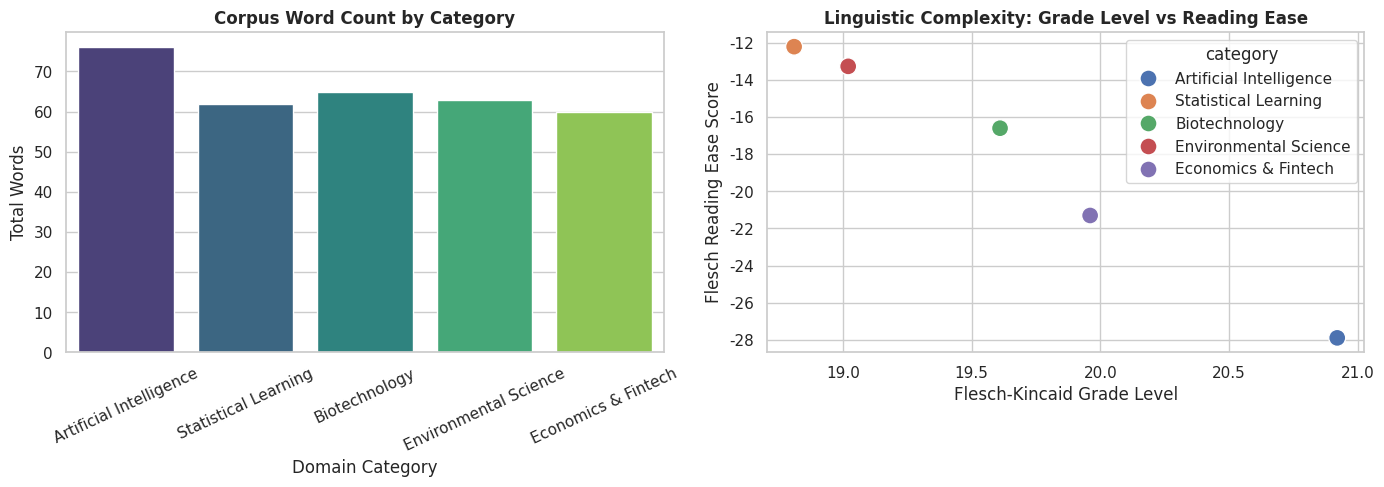
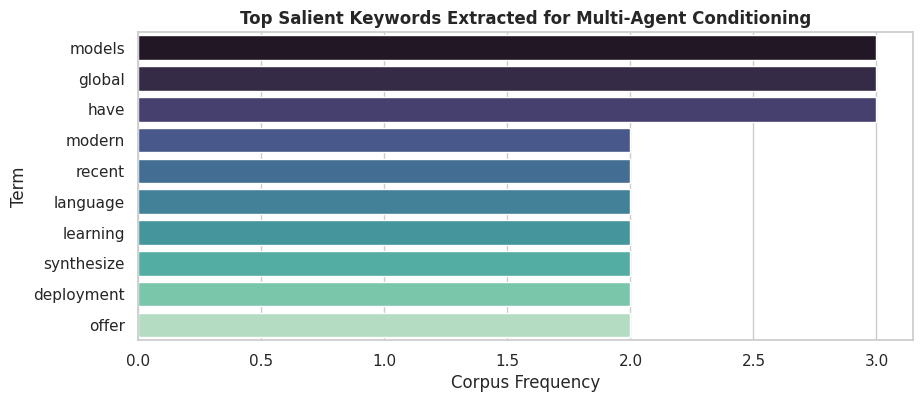

Write the Python code that produced these figures, in order.
import re
import math
import string
import numpy as np
import pandas as pd
import matplotlib.pyplot as plt
import seaborn as sns
from collections import Counter

# Set visual style for aesthetic statistical plots
sns.set_theme(style="whitegrid", palette="deep")
plt.rcParams["figure.figsize"] = (10, 5)
plt.rcParams["figure.dpi"] = 150
print("✓ Libraries successfully imported.")

sample_corpus = [
    {
        "topic_id": "TECH_01",
        "category": "Artificial Intelligence",
        "raw_text": """Artificial intelligence is fundamentally restructuring modern computational workflows. Recent breakthroughs in Large Language Models (LLMs) and diffusion transformers demonstrate that statistical learning algorithms can synthesize multimodal artifacts with human-level fidelity. However, deployment at scale introduces severe bottlenecks in inference latency and memory bandwidth. Groq LPUs and specialized silicon architectures offer deterministic execution schedules, mitigating traditional GPU contention. Content automation platforms leverage these accelerators to transform dry technical documentation into viral multi-platform micro-content in under 30 seconds."""
    },
    {
        "topic_id": "TECH_02",
        "category": "Statistical Learning",
        "raw_text": """Uncertainty quantification remains a pillar of robust machine learning. When language models hallucinate, their predictive entropy surges across out-of-distribution prompts. By utilizing conformal prediction bounds and semantic entropy clustering, data scientists can guarantee a formal mathematical coverage guarantee on extracted factual claims. Furthermore, sequential decision-making models such as Contextual Multi-Armed Bandits (LinUCB) allow production systems to select optimal creative narrative hooks dynamically."""
    },
    {
        "topic_id": "HEALTH_01",
        "category": "Biotechnology",
        "raw_text": """The human microbiome plays a decisive role in metabolic regulation and neurological signaling. Trillions of microorganisms inhabiting the gut synthesize neurotransmitters, including serotonin and dopamine, impacting mood and cognitive stamina. Recent nutritional studies confirm that a diet rich in prebiotic fiber substantially reduces systemic inflammation and enhances mitochondrial efficiency. Modern educational campaigns must distill these intricate biochemical pathways into clear visual narratives for public awareness."""
    },
    {
        "topic_id": "CLIMATE_01",
        "category": "Environmental Science",
        "raw_text": """Global sea surface temperatures have reached historic anomalies over the past decade. Ocean acidification caused by anthropogenic carbon absorption poses existential risks to marine calcifying organisms, notably coral reefs and mollusks. Renewable energy deployment must accelerate alongside grid-scale battery storage solutions to curtail global warming below critical thresholds. Visual communication engines have the power to translate complex climate datasets into compelling video documentaries."""
    },
    {
        "topic_id": "FIN_01",
        "category": "Economics & Fintech",
        "raw_text": """Central banking monetary policy continues to navigate complex inflation dynamics. Quantitative easing cycles followed by rapid benchmark rate hikes have stressed global debt markets and sovereign liquidity. Meanwhile, decentralized finance protocols offer programmable automated market makers, yet struggle with smart contract vulnerability surfaces. Financial literacy creators utilize omnichannel repurposing engines to educate retail investors on risk management and asset diversification."""
    }
]

df = pd.DataFrame(sample_corpus)
print(f"Loaded dataset with {len(df)} topics.")
df.head()

def clean_and_sanitize_text(text: str) -> str:
    """Cleans raw web input, removing unwanted markup, symbols, and formatting artifacts."""
    # Remove URL hyperlinks
    text = re.sub(r'http\S+|www.\S+', '', text)
    # Remove HTML tags
    text = re.sub(r'<.*?>', '', text)
    # Normalize multiple whitespace and line breaks
    text = re.sub(r'\s+', ' ', text).strip()
    return text

def extract_sentences(text: str) -> list:
    """Segment text into sentence units for 6-beat video script chunking."""
    sentences = re.split(r'(?<=[.!?])\s+', text)
    return [s.strip() for s in sentences if len(s.strip()) > 3]

# Apply preprocessing
df["cleaned_text"] = df["raw_text"].apply(clean_and_sanitize_text)
df["sentences"] = df["cleaned_text"].apply(extract_sentences)
df["sentence_count"] = df["sentences"].apply(len)
df["word_count"] = df["cleaned_text"].apply(lambda x: len(x.split()))
df["char_count"] = df["cleaned_text"].apply(len)
df["avg_word_length"] = df["cleaned_text"].apply(lambda x: np.mean([len(w) for w in x.split()]))

df[["topic_id", "category", "word_count", "sentence_count", "avg_word_length"]]

def count_syllables(word: str) -> int:
    word = word.lower()
    count = len(re.findall(r'[aeiouy]+', word))
    if word.endswith('e') and not word.endswith('le') and len(word) > 2:
        count = max(1, count - 1)
    return max(1, count)

def calculate_readability(text: str) -> dict:
    words = text.split()
    sentences = extract_sentences(text)
    if not words or not sentences:
        return {"reading_ease": 0.0, "grade_level": 0.0}
    
    total_words = len(words)
    total_sentences = len(sentences)
    total_syllables = sum(count_syllables(w) for w in words)
    
    # Standard Flesch Reading Ease formula
    fre = 206.835 - 1.015 * (total_words / total_sentences) - 84.6 * (total_syllables / total_words)
    # Flesch-Kincaid Grade Level
    fkgl = 0.39 * (total_words / total_sentences) + 11.8 * (total_syllables / total_words) - 15.59
    
    return {
        "reading_ease": round(fre, 2),
        "grade_level": round(fkgl, 2)
    }

readability_stats = df["cleaned_text"].apply(calculate_readability).apply(pd.Series)
df = pd.concat([df, readability_stats], axis=1)
df[["topic_id", "category", "word_count", "reading_ease", "grade_level"]]

fig, axes = plt.subplots(1, 2, figsize=(14, 5))

# 1. Word Count Distribution by Category
sns.barplot(data=df, x="category", y="word_count", ax=axes[0], palette="viridis")
axes[0].set_title("Corpus Word Count by Category", fontsize=12, fontweight="bold")
axes[0].set_xlabel("Domain Category")
axes[0].set_ylabel("Total Words")
axes[0].tick_params(axis='x', rotation=25)

# 2. Reading Ease vs. Grade Level Scatter
sns.scatterplot(data=df, x="grade_level", y="reading_ease", hue="category", s=150, ax=axes[1])
axes[1].set_title("Linguistic Complexity: Grade Level vs Reading Ease", fontsize=12, fontweight="bold")
axes[1].set_xlabel("Flesch-Kincaid Grade Level")
axes[1].set_ylabel("Flesch Reading Ease Score")

plt.tight_layout()
plt.show()

stopwords = set([
    'the', 'is', 'and', 'to', 'in', 'of', 'a', 'with', 'for', 'on', 'that', 'by',
    'this', 'these', 'are', 'into', 'can', 'it', 'an', 'at', 'from', 'as', 'over'
])

all_words = []
for text in df["cleaned_text"]:
    tokens = [w.lower().strip(string.punctuation) for w in text.split()]
    tokens = [w for w in tokens if w and w not in stopwords and len(w) > 2]
    all_words.extend(tokens)

word_counts = Counter(all_words)
top_unigrams = pd.DataFrame(word_counts.most_common(10), columns=["Term", "Frequency"])

plt.figure(figsize=(10, 4))
sns.barplot(data=top_unigrams, x="Frequency", y="Term", palette="mako")
plt.title("Top Salient Keywords Extracted for Multi-Agent Conditioning", fontsize=12, fontweight="bold")
plt.xlabel("Corpus Frequency")
plt.show()

# Model standard human speech rate: ~140 to 160 Words Per Minute (WPM) => ~2.4 words/second
WPM_MEAN = 150.0
WORDS_PER_SEC = WPM_MEAN / 60.0

df["estimated_audio_duration_sec"] = df["word_count"] / WORDS_PER_SEC
df["target_6_scene_budget_sec"] = 30.0
df["target_words_for_30s_video"] = int(30.0 * WORDS_PER_SEC)
df["compression_ratio_needed"] = df["word_count"] / df["target_words_for_30s_video"]

print(f"Target speech budget for 30s video: ~{int(30.0 * WORDS_PER_SEC)} spoken words.")
df[["topic_id", "category", "word_count", "estimated_audio_duration_sec", "compression_ratio_needed"]]
